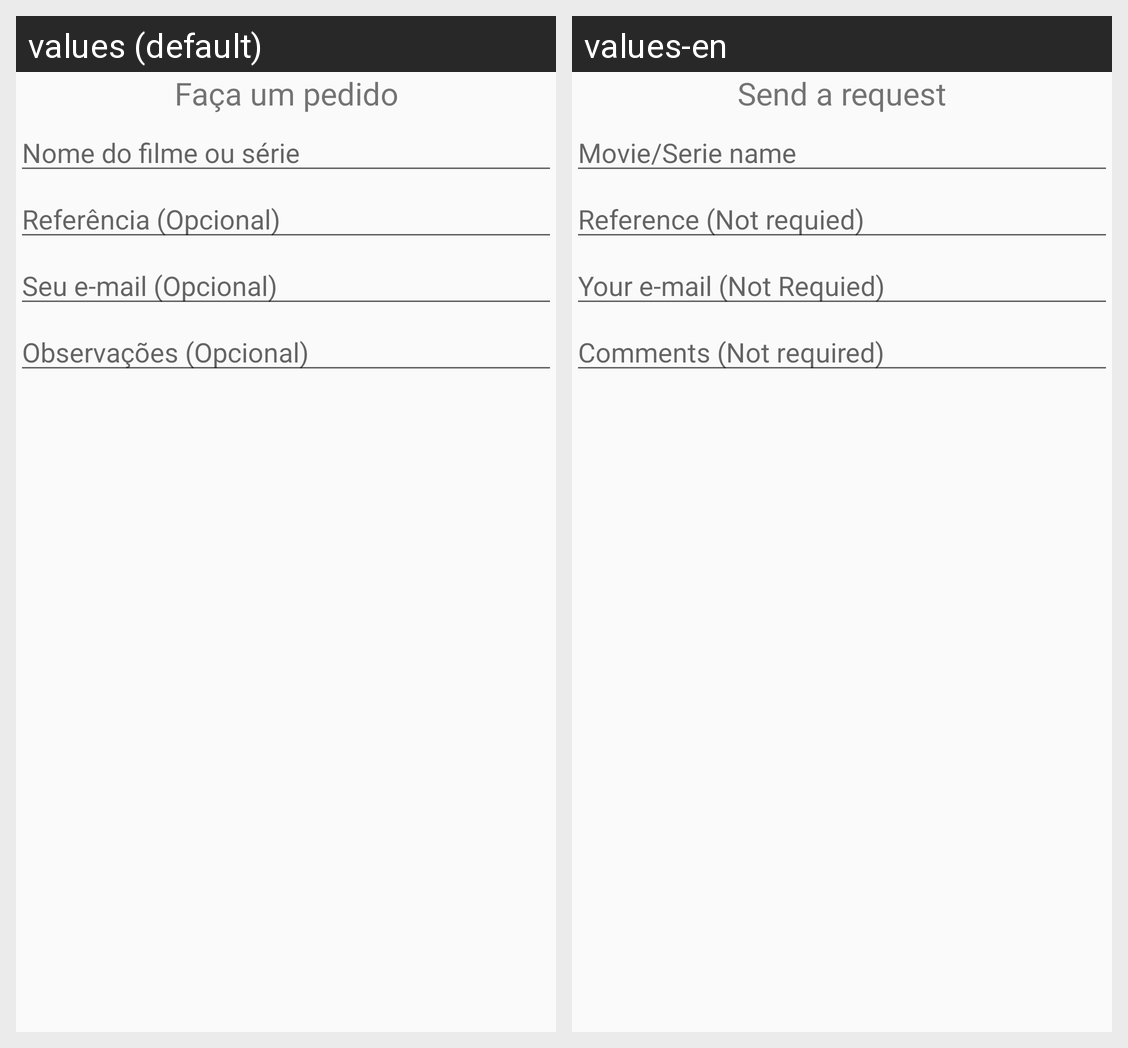

For this localized Android screen grid, give each drawn string resource with its value in every locale shown.
Android screen res/layout/pedido_dialog.xml rendered under 2 locales, left to right: values (default), values-en. Device: Nexus 5 (rendered at 1080×1920; each locale shown at half size, 540×960, under a caption strip naming it); theme AppTheme.NoActionBar.
Strings drawn on this screen, with the default value and each locale's value (text and hints the layout hard-codes, and strings that could not be matched under every locale, appear in the picture but are not listed):

fa_a_um_pedido
  values: Faça um pedido
  values-en: Send a request

nome_do_filme_ou_s_rie
  values: Nome do filme ou série
  values-en: Movie/Serie name

refer_ncia_opcional
  values: Referência (Opcional)
  values-en: Reference (Not requied)

seu_e_mail_opcional
  values: Seu e-mail (Opcional)
  values-en: Your e-mail (Not Requied)

observa_es_opcional
  values: Observações (Opcional)
  values-en: Comments (Not required)
